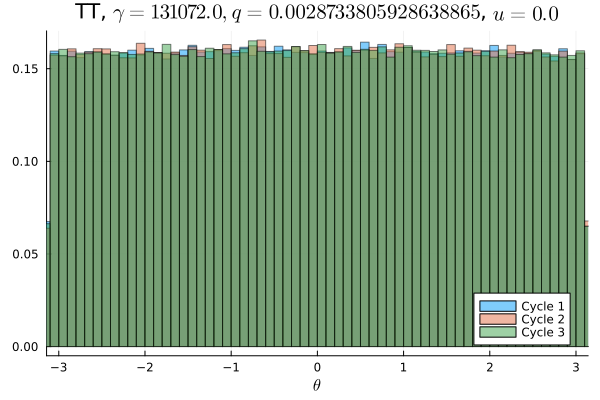

Values plotted in this chart, from the file beside it:
Cycle 1, Cycle 2, Cycle 3
0.01003, 0.009728, 0.009891
0.01022, 0.009906, 0.009966
0.009716, 0.009853, 0.01018
0.009975, 0.009884, 0.01008
0.01018, 0.009894, 0.009772
0.009803, 0.01027, 0.009906
0.009734, 0.009875, 0.009884
0.009953, 0.009819, 0.009912
0.0101, 0.01016, 0.009838
0.009875, 0.01017, 0.01019
0.009972, 0.009962, 0.009828
0.009866, 0.01018, 0.01001
0.009981, 0.009966, 0.01013
0.009884, 0.009619, 0.009897
0.009997, 0.009844, 0.009991
0.0101, 0.009594, 0.009809
0.01004, 0.01037, 0.01009
0.009869, 0.01025, 0.0099
0.009881, 0.01, 0.009856
0.0101, 0.01, 0.01006
0.01007, 0.009962, 0.009831
0.009737, 0.01006, 0.0101
0.009862, 0.009834, 0.01034
0.01009, 0.01005, 0.01003
0.009816, 0.009791, 0.009681
0.01016, 0.009922, 0.009931
0.01028, 0.01021, 0.01007
0.009916, 0.01005, 0.009894
0.01004, 0.01016, 0.009938
0.009994, 0.009644, 0.01002
0.01012, 0.01001, 0.0101
0.01008, 0.0101, 0.01006
0.01011, 0.009997, 0.01024
0.009922, 0.01035, 0.009828
0.01014, 0.01002, 0.009813
0.01002, 0.009703, 0.0101
0.01021, 0.01, 0.01009
0.009881, 0.01003, 0.01018
0.009994, 0.01033, 0.01036
0.01011, 0.01039, 0.01008
0.01019, 0.01003, 0.009978
0.009941, 0.009966, 0.01001
0.01004, 0.01004, 0.01009
0.01028, 0.009791, 0.01002
0.01018, 0.009891, 0.009925
0.009831, 0.01022, 0.009984
0.01011, 0.009959, 0.01038
0.00985, 0.01022, 0.01019
0.01002, 0.01009, 0.009888
0.009862, 0.01014, 0.009881
0.009934, 0.009972, 0.01022
0.009987, 0.009828, 0.01008
0.01008, 0.01007, 0.01008
0.01017, 0.01026, 0.009947
0.00985, 0.009734, 0.01006
0.01009, 0.009981, 0.01029
0.009975, 0.01006, 0.009962
0.01018, 0.01011, 0.009869
0.01042, 0.009797, 0.01019
0.009972, 0.01046, 0.009903
... 40 more rows
